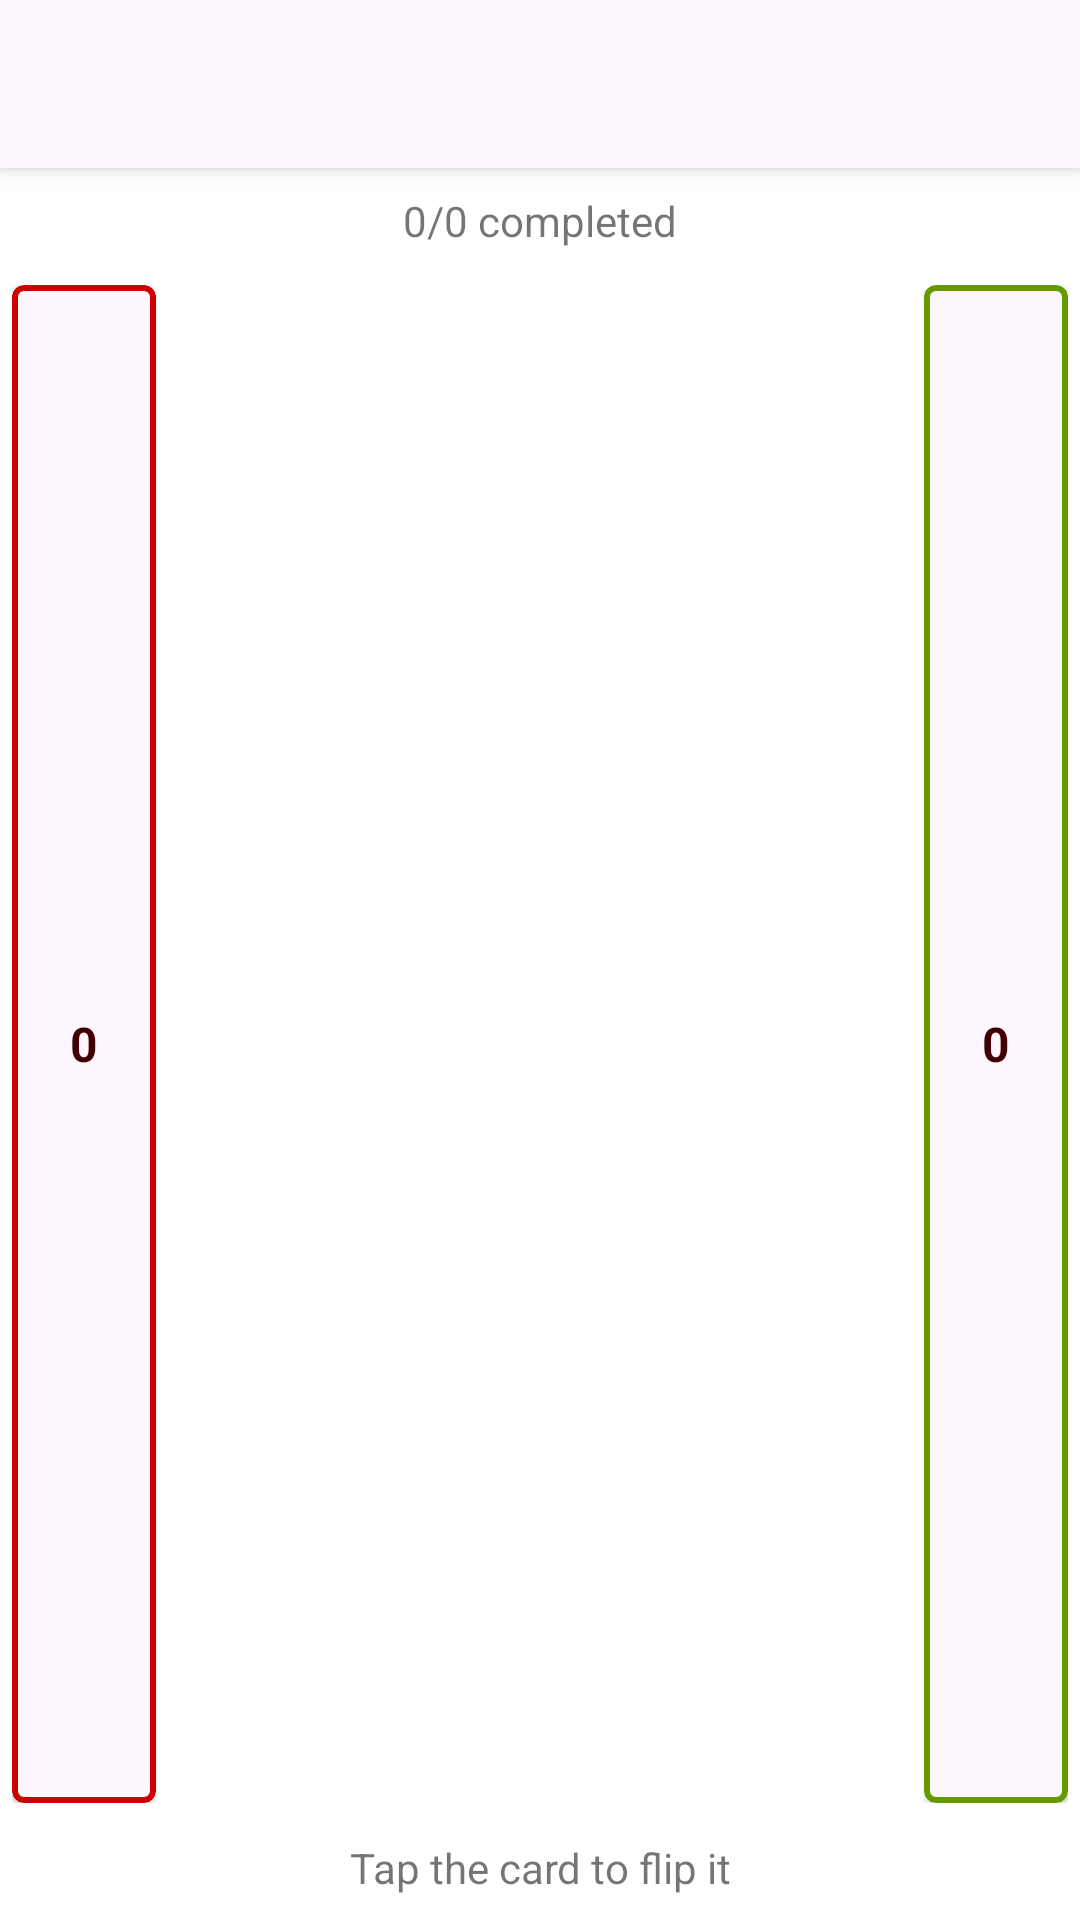

Produce the Android XML layout that renders to this screen, including the resource entries it uses.
<!-- AndroidManifest.xml: application theme AppTheme -->
<!-- res/layout/activity_learn_flashcards.xml -->
<?xml version="1.0" encoding="utf-8"?>
<androidx.constraintlayout.widget.ConstraintLayout xmlns:android="http://schemas.android.com/apk/res/android"
    xmlns:app="http://schemas.android.com/apk/res-auto"
    xmlns:tools="http://schemas.android.com/tools"
    android:id="@+id/main"
    android:layout_width="match_parent"
    android:layout_height="match_parent"
    tools:context=".ui.learn.LearnFlashcardsActivity">

    <include layout="@layout/common_toolbar"
        android:id="@+id/toolbarIncl"/>

    <TextView
        android:id="@+id/flashcardCompletionStatusText"
        android:layout_width="match_parent"
        android:layout_height="wrap_content"
        android:text="0/0 completed"
        android:gravity="center"
        app:layout_constraintTop_toBottomOf="@id/toolbarIncl"
        android:paddingVertical="8dp"
        />

    <androidx.constraintlayout.widget.ConstraintLayout
        android:id="@+id/constraintLayout"
        android:layout_width="match_parent"
        android:layout_height="0dp"
        android:orientation="horizontal"
        app:layout_constraintBottom_toTopOf="@+id/constraintLayout2"
        app:layout_constraintTop_toBottomOf="@id/flashcardCompletionStatusText"
        android:padding="4dp">

        <com.google.android.material.card.MaterialCardView
            android:id="@+id/dontKnowText"
            android:layout_width="48dp"
            android:layout_height="match_parent"
            app:layout_constraintStart_toStartOf="parent"
            android:backgroundTint="@color/md_theme_surface"
            app:strokeColor="@android:color/holo_red_dark"
            app:strokeWidth="2dp"
            >

            <TextView
                android:id="@+id/dontKnowStatusNumber"
                android:text="0"
                android:layout_width="match_parent"
                android:layout_height="match_parent"
                android:gravity="center"
                android:paddingHorizontal="4dp"
                android:textColor="@color/md_theme_onErrorContainer"
                android:textSize="16sp"
                android:textStyle="bold"
                 />

        </com.google.android.material.card.MaterialCardView>

        <FrameLayout
            android:id="@+id/frame"
            android:layout_width="0dp"
            android:layout_height="match_parent"
            android:padding="8dp"
            app:layout_constraintEnd_toStartOf="@id/knowText"
            app:layout_constraintStart_toEndOf="@id/dontKnowText" />

        <com.google.android.material.card.MaterialCardView
            android:id="@+id/knowText"
            android:layout_width="48dp"
            android:layout_height="match_parent"
            app:layout_constraintEnd_toEndOf="parent"
            android:backgroundTint="@color/md_theme_surface"
            app:strokeColor="@android:color/holo_green_dark"
            app:strokeWidth="2dp"
            >

            <TextView
                android:id="@+id/knowStatusNumber"
                android:text="0"
                android:layout_width="match_parent"
                android:layout_height="match_parent"
                android:gravity="center"
                android:paddingHorizontal="4dp"
                android:textColor="@color/md_theme_onErrorContainer"
                android:textSize="16sp"
                android:textStyle="bold"
                />

        </com.google.android.material.card.MaterialCardView>

    </androidx.constraintlayout.widget.ConstraintLayout>

    <androidx.constraintlayout.widget.ConstraintLayout
        android:id="@+id/constraintLayout2"
        android:layout_width="match_parent"
        android:layout_height="wrap_content"
        app:layout_constraintBottom_toBottomOf="parent"
        android:padding="8dp"
        >

        <TextView
            android:layout_width="0dp"
            android:layout_height="wrap_content"
            android:text="@string/tap_the_card_to_flip_it"
            android:gravity="center"
            app:layout_constraintStart_toStartOf="parent"
            app:layout_constraintEnd_toEndOf="parent"
            app:layout_constraintBottom_toBottomOf="parent"
            app:layout_constraintTop_toTopOf="parent"
            />

    </androidx.constraintlayout.widget.ConstraintLayout>

</androidx.constraintlayout.widget.ConstraintLayout>
<!-- res/layout/common_toolbar.xml (included above) -->
<?xml version="1.0" encoding="utf-8"?>
<androidx.appcompat.widget.Toolbar
    xmlns:android="http://schemas.android.com/apk/res/android"
    xmlns:app="http://schemas.android.com/apk/res-auto"
    android:id="@+id/toolbar"
    android:layout_width="match_parent"
    android:layout_height="?attr/actionBarSize"
    android:elevation="4dp"
    android:theme="@style/AppTheme"
    android:background="@color/md_theme_surface"
    app:layout_constraintEnd_toEndOf="parent"
    app:layout_constraintStart_toStartOf="parent"
    app:layout_constraintTop_toTopOf="parent"
    />
<!-- resources referenced by this layout -->
<resources>
  <color name="md_theme_onErrorContainer">#410002</color>
  <color name="md_theme_surface">#FEF7FF</color>
  <string name="tap_the_card_to_flip_it">Tap the card to flip it</string>
</resources>
